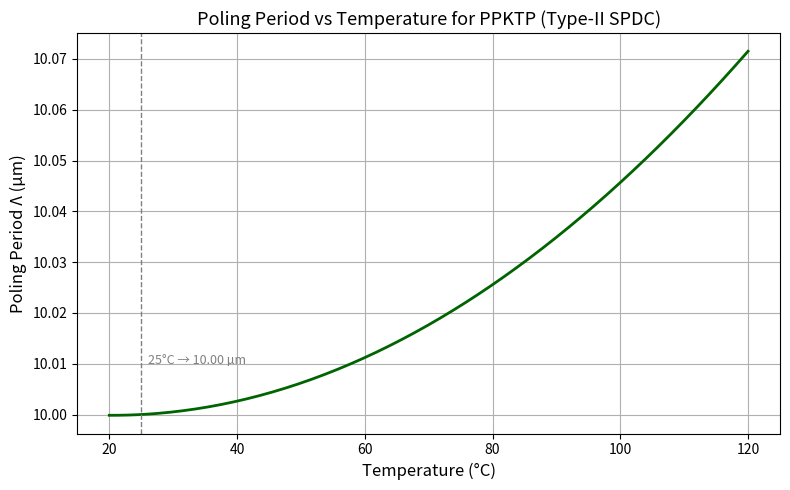

Generate this figure with matplotlib:
import numpy as np
import matplotlib.pyplot as plt

# --- Wavelengths in microns ---
lambda_p = 0.4062  # pump (extraordinary/z-axis)
lambda_s = 0.8124  # signal (ordinary/y-axis)
lambda_i = 0.8124  # idler (extraordinary/z-axis)

# --- Temperature range ---
temperatures = np.linspace(20, 120, 200)

# --- Sellmeier Coefficients from thesis ---

# Ordinary (y-axis)
A_y = 2.19229
B_y = 0.83547
C_y = 0.04970
D_y = 0.01621

# Extraordinary (z-axis)
A_z = 2.12725
B_z = 1.18431
C_z = 0.0514852
D_z = 0.6603
E_z = 100.00507
F_z = 9.68956e-3

# --- Thermal expansion coefficients ---
A_exp = 6.7e-6    # linear
B_exp = 11e-9     # quadratic
F_temp = 5e-6     # temp correction to n²

# --- Sellmeier functions ---
def n_y(lambda_um, T):
    n2 = A_y + B_y / (1 - C_y / lambda_um**2) - D_y * lambda_um**2
    n2 += F_temp * (T - 25)**2
    return np.sqrt(n2)

def n_z(lambda_um, T):
    n2 = A_z + B_z / (1 - C_z / lambda_um**2) - D_z / (1 - E_z / lambda_um**2) - F_z * lambda_um**2
    n2 += F_temp * (T - 25)**2
    return np.sqrt(n2)

# --- Refractive indices at each temperature ---
n_p = n_z(lambda_p, temperatures)   # Pump: z-axis
n_s = n_y(lambda_s, temperatures)   # Signal: y-axis
n_i = n_z(lambda_i, temperatures)   # Idler: z-axis

# --- Calculate wavevectors ---
k_p = 2 * np.pi * n_p / lambda_p
k_s = 2 * np.pi * n_s / lambda_s
k_i = 2 * np.pi * n_i / lambda_i

# --- Phase-matching poling period ---
Lambda = 2 * np.pi / (k_p - k_s - k_i)

# --- Normalize Λ to 10 µm at 25°C ---
idx_25C = np.abs(temperatures - 25).argmin()
Lambda_25C = Lambda[idx_25C]
Lambda_scaled = Lambda * (10 / Lambda_25C)

# --- Apply thermal expansion ---
thermal_expansion = 1 + A_exp * (temperatures - 25) + B_exp * (temperatures - 25)**2
Lambda_final = Lambda_scaled * thermal_expansion

# --- Plotting ---
plt.figure(figsize=(8, 5))
plt.plot(temperatures, Lambda_final, color='darkgreen', linewidth=2)
plt.axvline(25, color='gray', linestyle='--', linewidth=1)
plt.text(26, Lambda_final[idx_25C]+0.01, f"25°C → {Lambda_final[idx_25C]:.2f} µm", fontsize=9, color='gray')
plt.title("Poling Period vs Temperature for PPKTP (Type-II SPDC)", fontsize=13)
plt.xlabel("Temperature (°C)", fontsize=12)
plt.ylabel("Poling Period Λ (µm)", fontsize=12)
plt.grid(True)
plt.tight_layout()
plt.show()

# --- Output poling period at 25°C ---
print(f"Poling period at 25°C (scaled): {Lambda_final[idx_25C]:.4f} µm")
